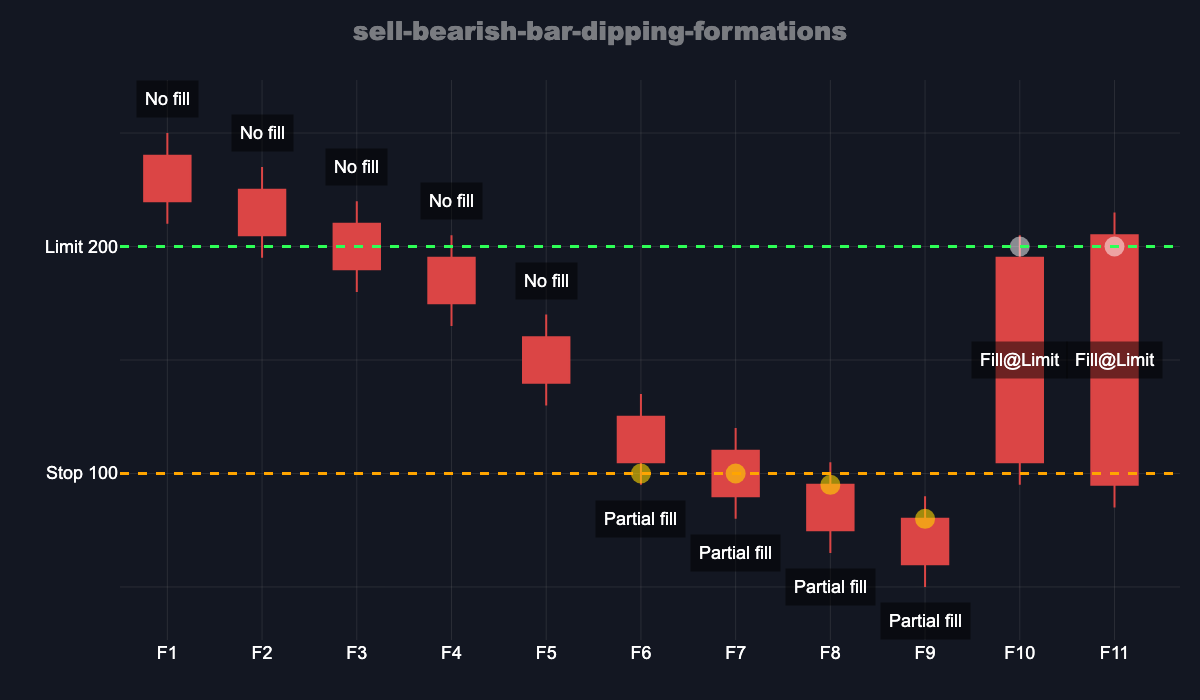

The data file committed next to this chart (first rows):
Formation, Open, High, Low, Close, Stop, Limit, Fill
F1, 240, 250, 210, 220, 100, 200, No fill
F2, 225, 235, 195, 205, 100, 200, No fill
F3, 210, 220, 180, 190, 100, 200, No fill
F4, 195, 205, 165, 175, 100, 200, No fill
F5, 160, 170, 130, 140, 100, 200, No fill
F6, 125, 135, 95, 105, 100, 200, Partial fill (Stop 100)
F7, 110, 120, 80, 90, 100, 200, Partial fill (Stop 100)
F8, 95, 105, 65, 75, 100, 200, Partial fill (Open 95)
F9, 80, 90, 50, 60, 100, 200, Partial fill (Open 80)
F10, 195, 205, 95, 105, 100, 200, Limit (200)
F11, 205, 215, 85, 95, 100, 200, Limit (200)
